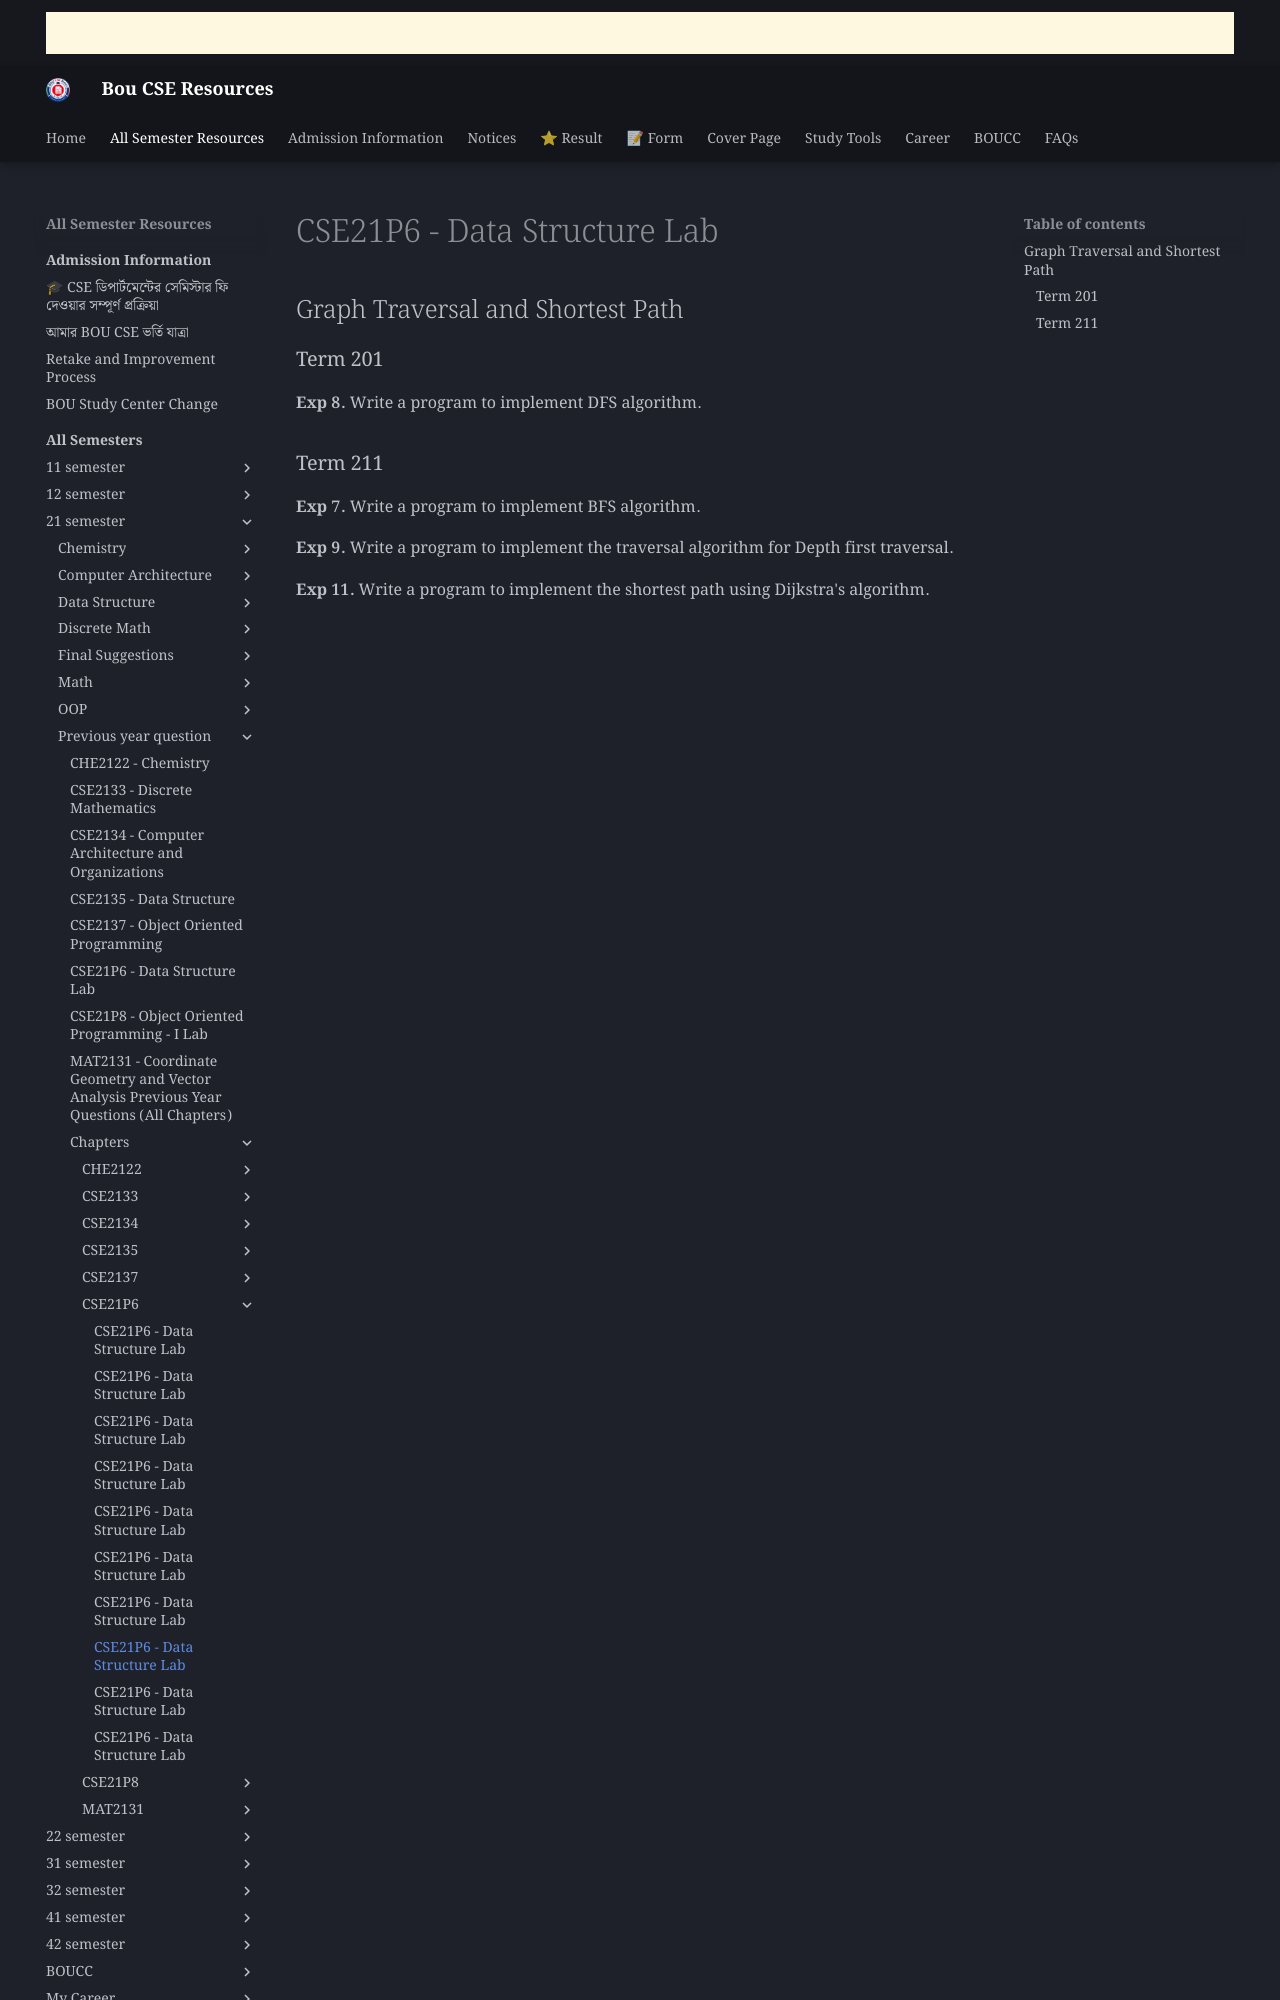

repository: boucseresources/all · page: bou-resources/bou-cse/21-semester/Previous-year-question/chapters/CSE21P6/08_Graph_Traversal_and_Shortest_Path/index.html · generator: mkdocs

# CSE21P6 - Data Structure Lab

## Graph Traversal and Shortest Path

### Term 201

**Exp 8.** Write a program to implement DFS algorithm.

### Term 211

**Exp 7.** Write a program to implement BFS algorithm.

**Exp 9.** Write a program to implement the traversal algorithm for Depth first traversal.
